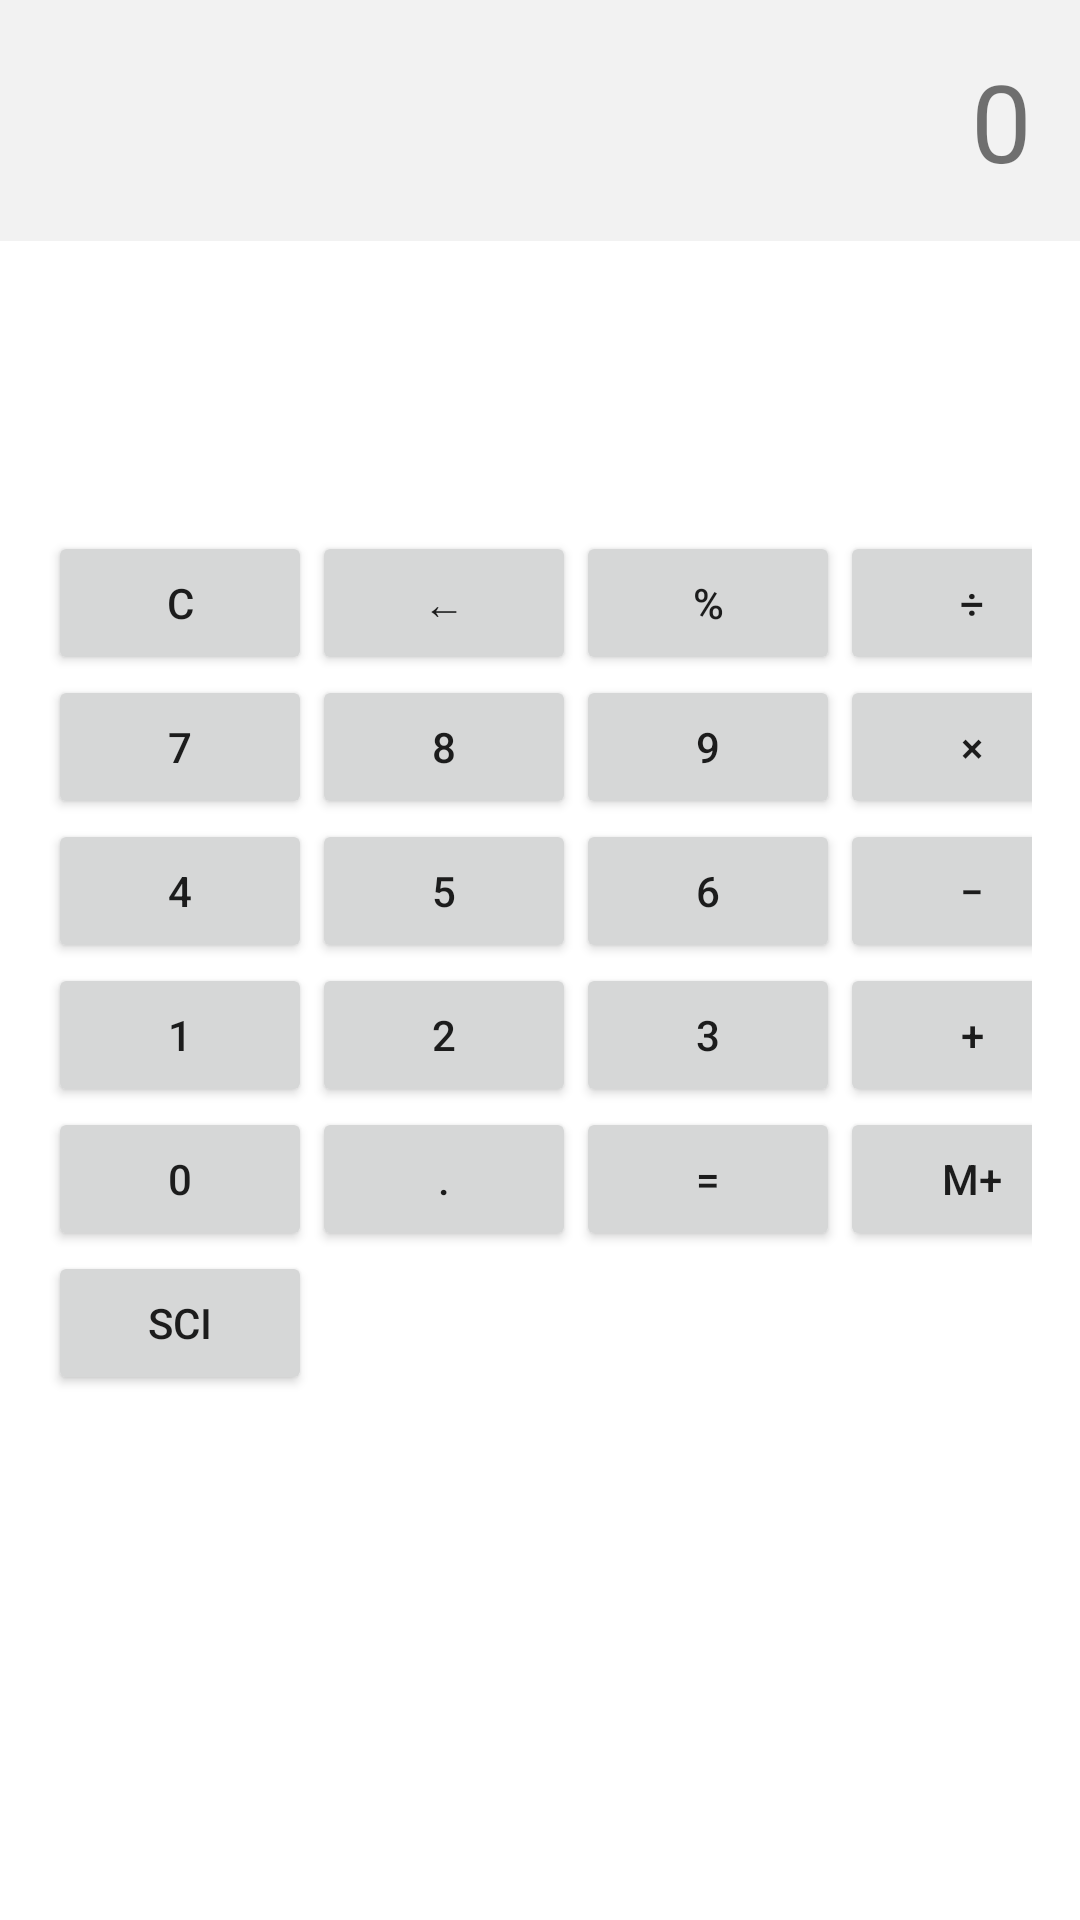

The Android layout XML behind this screen, and the referenced resources:
<!-- AndroidManifest.xml: application theme Theme.MADGACalc -->
<!-- res/layout/fragment_calculator.xml -->
<?xml version="1.0" encoding="utf-8"?>
<LinearLayout xmlns:android="http://schemas.android.com/apk/res/android"
    android:layout_width="match_parent"
    android:layout_height="match_parent"
    android:orientation="vertical">

    
    <TextView
        android:id="@+id/textHome"
        android:layout_width="match_parent"
        android:layout_height="wrap_content"
        android:background="#F2F2F2"
        android:gravity="end"
        android:padding="16dp"
        android:text="0"
        android:textAlignment="textEnd"
        android:textSize="36sp" />

    
    <TextView
        android:id="@+id/scientific_display"
        android:layout_width="match_parent"
        android:layout_height="wrap_content"
        android:gravity="end"
        android:padding="8dp"
        android:text=""
        android:textColor="#888888"
        android:textSize="18sp" />

    
    <TextView
        android:id="@+id/memory_display"
        android:layout_width="wrap_content"
        android:layout_height="wrap_content"
        android:layout_alignParentEnd="true"
        android:gravity="end"
        android:padding="8dp"
        android:text=""
        android:textColor="#00796B"
        android:textSize="18sp" />

    
    <GridLayout
        android:id="@+id/basic_buttons_grid"
        android:layout_width="match_parent"
        android:layout_height="0dp"
        android:layout_weight="1"
        android:columnCount="4"
        android:orientation="horizontal"
        android:padding="16dp">

        
        <Button
            android:id="@+id/btnClear"
            android:layout_width="wrap_content"
            android:layout_height="wrap_content"
            android:text="C" />

        <Button
            android:id="@+id/btnBackspace"
            android:layout_width="wrap_content"
            android:layout_height="wrap_content"
            android:text="←" />

        <Button
            android:id="@+id/btnPercent"
            android:layout_width="wrap_content"
            android:layout_height="wrap_content"
            android:text="%" />

        <Button
            android:id="@+id/btnDivide"
            android:layout_width="wrap_content"
            android:layout_height="wrap_content"
            android:text="÷" />

        
        <Button
            android:id="@+id/btn7"
            android:layout_width="wrap_content"
            android:layout_height="wrap_content"
            android:text="7" />

        <Button
            android:id="@+id/btn8"
            android:layout_width="wrap_content"
            android:layout_height="wrap_content"
            android:text="8" />

        <Button
            android:id="@+id/btn9"
            android:layout_width="wrap_content"
            android:layout_height="wrap_content"
            android:text="9" />

        <Button
            android:id="@+id/btnMultiply"
            android:layout_width="wrap_content"
            android:layout_height="wrap_content"
            android:text="×" />

        
        <Button
            android:id="@+id/btn4"
            android:layout_width="wrap_content"
            android:layout_height="wrap_content"
            android:text="4" />

        <Button
            android:id="@+id/btn5"
            android:layout_width="wrap_content"
            android:layout_height="wrap_content"
            android:text="5" />

        <Button
            android:id="@+id/btn6"
            android:layout_width="wrap_content"
            android:layout_height="wrap_content"
            android:text="6" />

        <Button
            android:id="@+id/btnMinus"
            android:layout_width="wrap_content"
            android:layout_height="wrap_content"
            android:text="−" />

        
        <Button
            android:id="@+id/btn1"
            android:layout_width="wrap_content"
            android:layout_height="wrap_content"
            android:text="1" />

        <Button
            android:id="@+id/btn2"
            android:layout_width="wrap_content"
            android:layout_height="wrap_content"
            android:text="2" />

        <Button
            android:id="@+id/btn3"
            android:layout_width="wrap_content"
            android:layout_height="wrap_content"
            android:text="3" />

        <Button
            android:id="@+id/btnPlus"
            android:layout_width="wrap_content"
            android:layout_height="wrap_content"
            android:text="+" />

        
        <Button
            android:id="@+id/btn0"
            android:layout_width="wrap_content"
            android:layout_height="wrap_content"
            android:text="0" />

        <Button
            android:id="@+id/btnDecimal"
            android:layout_width="wrap_content"
            android:layout_height="wrap_content"
            android:text="." />

        <Button
            android:id="@+id/btnEquals"
            android:layout_width="wrap_content"
            android:layout_height="wrap_content"
            android:text="=" />

        <Button
            android:id="@+id/btnMemoryStore"
            android:layout_width="wrap_content"
            android:layout_height="wrap_content"
            android:text="M+" />

        
        <Button
            android:id="@+id/btnScientificToggle"
            android:layout_width="wrap_content"
            android:layout_height="wrap_content"
            android:text="Sci" />

    </GridLayout>

    
    <GridLayout
        android:id="@+id/scientific_buttons_grid"
        android:layout_width="match_parent"
        android:layout_height="0dp"
        android:layout_weight="1"
        android:columnCount="4"
        android:orientation="horizontal"
        android:padding="16dp"
        android:visibility="gone">

        
        <Button
            android:id="@+id/btnSin"
            android:layout_width="wrap_content"
            android:layout_height="wrap_content"
            android:text="sin" />

        <Button
            android:id="@+id/btnCos"
            android:layout_width="wrap_content"
            android:layout_height="wrap_content"
            android:text="cos" />

        <Button
            android:id="@+id/btnTan"
            android:layout_width="wrap_content"
            android:layout_height="wrap_content"
            android:text="tan" />

        <Button
            android:id="@+id/btnLog"
            android:layout_width="wrap_content"
            android:layout_height="wrap_content"
            android:text="log" />

        
        <Button
            android:id="@+id/btnLn"
            android:layout_width="wrap_content"
            android:layout_height="wrap_content"
            android:text="ln" />

        <Button
            android:id="@+id/btnExp"
            android:layout_width="wrap_content"
            android:layout_height="wrap_content"
            android:text="e^x" />

        <Button
            android:id="@+id/btnXtoY"
            android:layout_width="wrap_content"
            android:layout_height="wrap_content"
            android:text="x^y" />

        <Button
            android:id="@+id/btnXSquared"
            android:layout_width="wrap_content"
            android:layout_height="wrap_content"
            android:text="x²" />

        
        <Button
            android:id="@+id/btnMSubtract"
            android:layout_width="wrap_content"
            android:layout_height="wrap_content"
            android:text="M-" />

        <Button
            android:id="@+id/btnMRecall"
            android:layout_width="wrap_content"
            android:layout_height="wrap_content"
            android:text="MR" />

        <Button
            android:id="@+id/btnMClear"
            android:layout_width="wrap_content"
            android:layout_height="wrap_content"
            android:text="MC" />

        <Button
            android:id="@+id/btnSqrt"
            android:layout_width="wrap_content"
            android:layout_height="wrap_content"
            android:text="√" />

    </GridLayout>

</LinearLayout>
<!-- resources referenced by this layout -->
<resources>
  <style name="Theme.MADGACalc" parent="Theme.MaterialComponents.DayNight.DarkActionBar">
          
          <item name="colorPrimary">#BAB8B8</item>
          <item name="colorPrimaryVariant">#444</item>
          <item name="colorOnPrimary">#c4c4c4</item>
          
          <item name="colorSecondary">#013732</item>
          <item name="colorSecondaryVariant">#055655</item>
          <item name="colorOnSecondary">@color/black</item>
          
          <item name="android:statusBarColor">?attr/colorPrimaryVariant</item>
          
      </style>
  <color name="black">#121212</color>
</resources>
